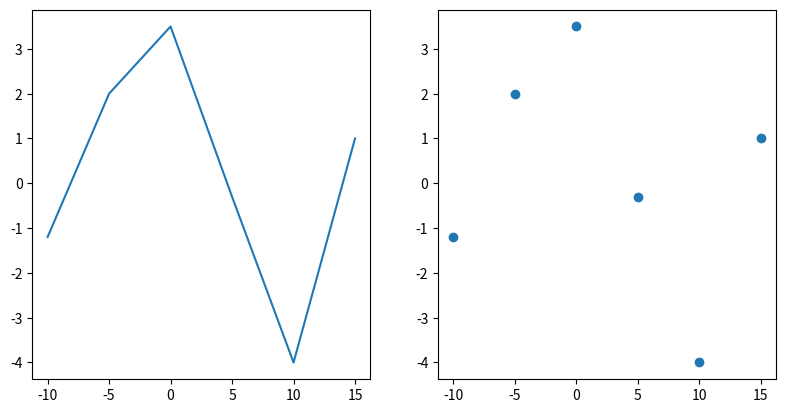
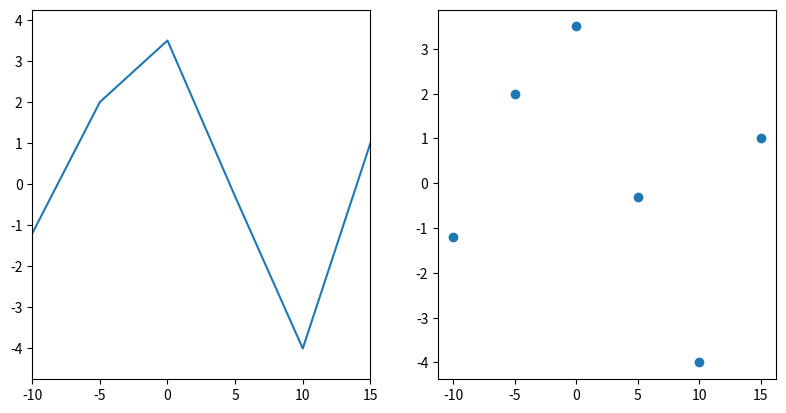
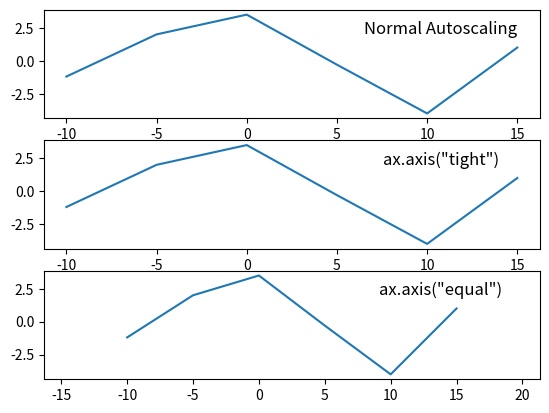
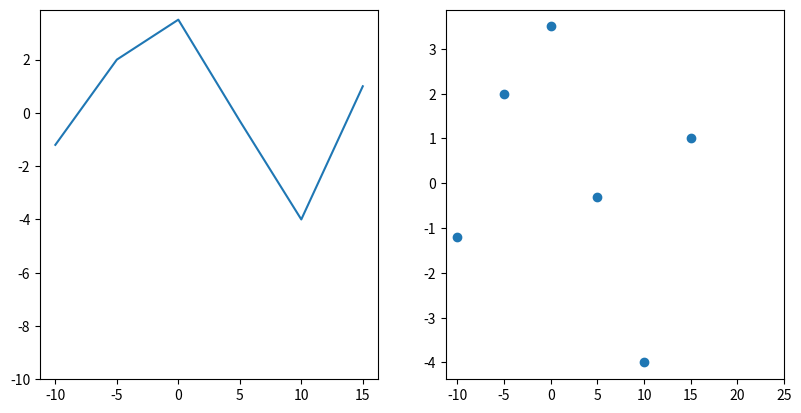
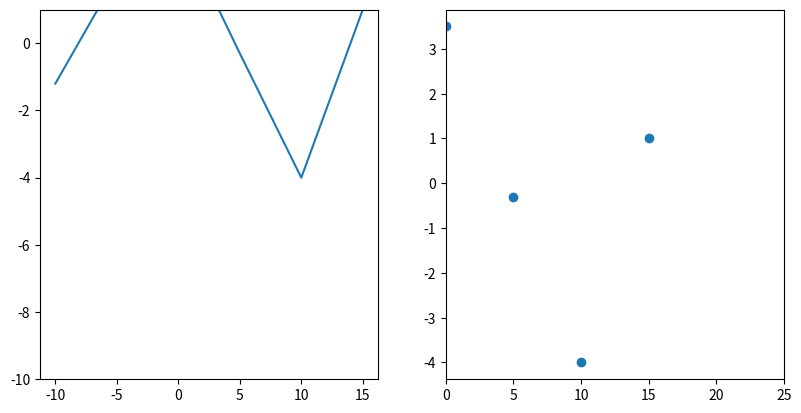
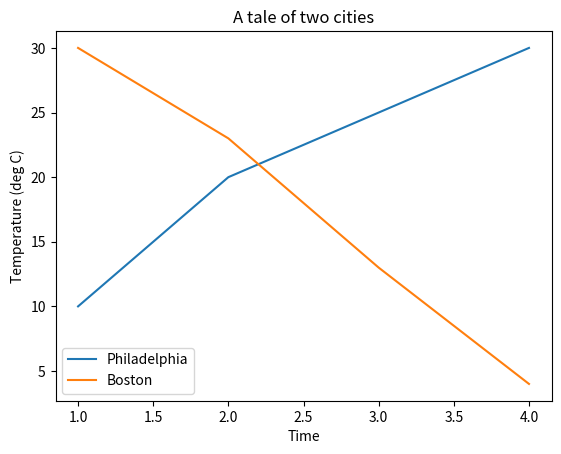
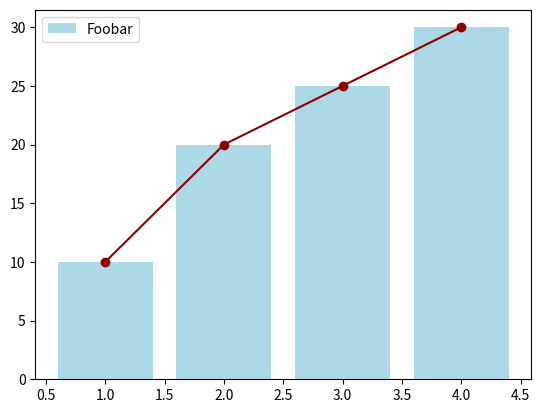
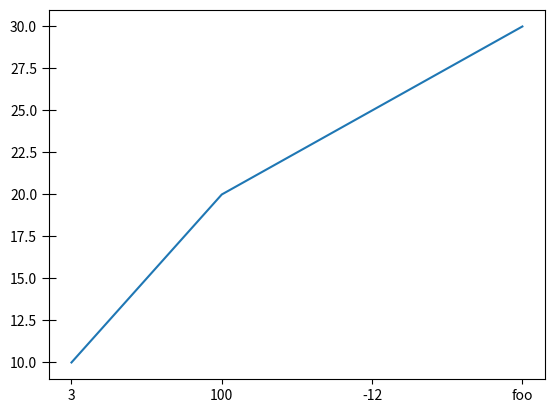
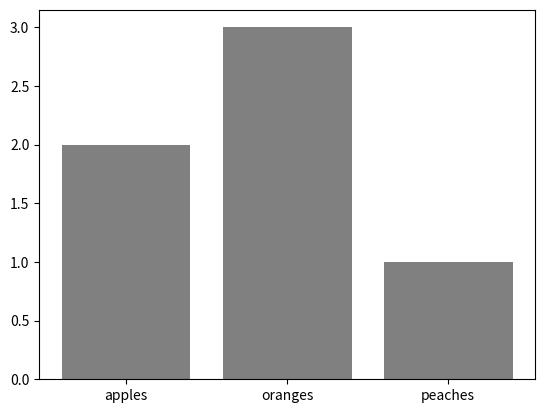
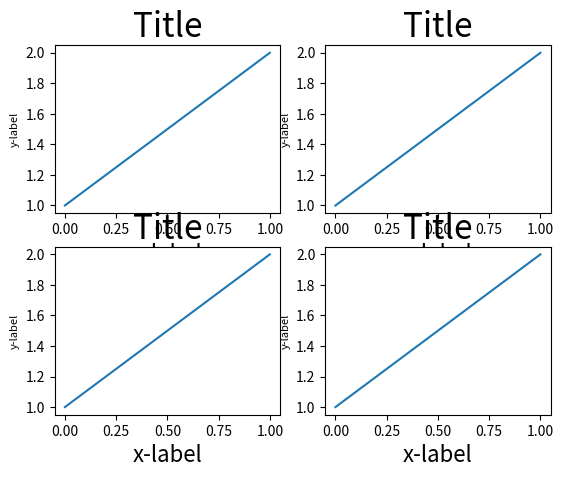
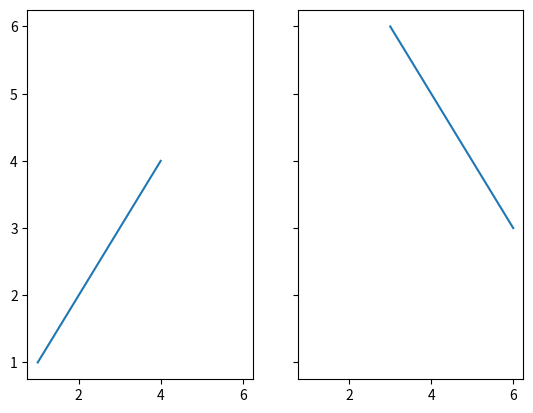
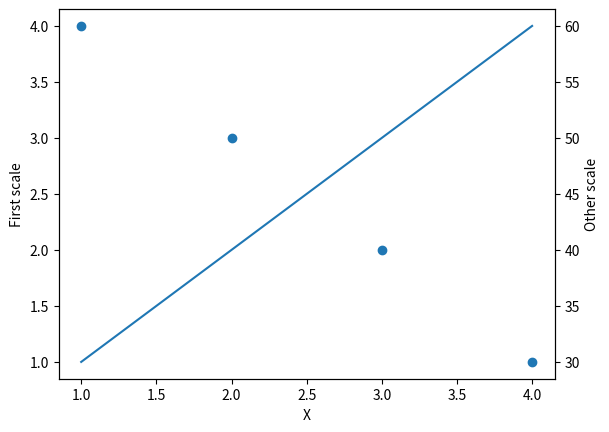
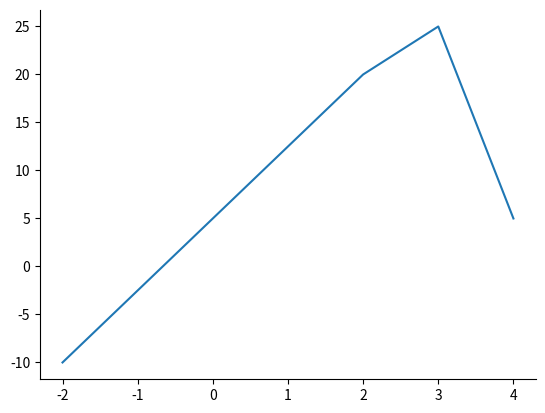

Reproduce these figures in Python, in order.
from __future__ import print_function

# Import conventions we'll be using here. See Part 1
import matplotlib
%matplotlib inline
import matplotlib.pyplot as plt
import numpy as np

fig, (ax1, ax2) = plt.subplots(nrows=1, ncols=2, figsize=plt.figaspect(0.5))

ax1.plot([-10, -5, 0, 5, 10, 15], [-1.2, 2, 3.5, -0.3, -4, 1])
ax2.scatter([-10, -5, 0, 5, 10, 15], [-1.2, 2, 3.5, -0.3, -4, 1])

plt.show()

fig, (ax1, ax2) = plt.subplots(1, 2, figsize=plt.figaspect(0.5))

ax1.plot([-10, -5, 0, 5, 10, 15], [-1.2, 2, 3.5, -0.3, -4, 1])
ax2.scatter([-10, -5, 0, 5, 10, 15], [-1.2, 2, 3.5, -0.3, -4, 1])

ax1.margins(x=0.0, y=0.1) # 10% padding in the y-direction only
ax2.margins(0.05) # 5% padding in all directions

plt.show()

fig, axes = plt.subplots(nrows=3)

for ax in axes:
    ax.plot([-10, -5, 0, 5, 10, 15], [-1.2, 2, 3.5, -0.3, -4, 1])

axes[0].set_title('Normal Autoscaling', y=0.7, x=0.8)

axes[1].set_title('ax.axis("tight")', y=0.7, x=0.8)
axes[1].axis('tight')

axes[2].set_title('ax.axis("equal")', y=0.7, x=0.8)
axes[2].axis('equal')

plt.show()

# Good -- setting limits after plotting is done
fig, (ax1, ax2) = plt.subplots(1, 2, figsize=plt.figaspect(0.5))
ax1.plot([-10, -5, 0, 5, 10, 15], [-1.2, 2, 3.5, -0.3, -4, 1])
ax2.scatter([-10, -5, 0, 5, 10, 15], [-1.2, 2, 3.5, -0.3, -4, 1])
ax1.set_ylim(bottom=-10)
ax2.set_xlim(right=25)
plt.show()

# Bad -- Setting limits before plotting is done
fig, (ax1, ax2) = plt.subplots(1, 2, figsize=plt.figaspect(0.5))
ax1.set_ylim(bottom=-10)
ax2.set_xlim(right=25)
ax1.plot([-10, -5, 0, 5, 10, 15], [-1.2, 2, 3.5, -0.3, -4, 1])
ax2.scatter([-10, -5, 0, 5, 10, 15], [-1.2, 2, 3.5, -0.3, -4, 1])
plt.show()

fig, ax = plt.subplots()
ax.plot([1, 2, 3, 4], [10, 20, 25, 30], label='Philadelphia')
ax.plot([1, 2, 3, 4], [30, 23, 13, 4], label='Boston')
ax.set(ylabel='Temperature (deg C)', xlabel='Time', title='A tale of two cities')
ax.legend()
plt.show()

fig, ax = plt.subplots(1, 1)
ax.bar([1, 2, 3, 4], [10, 20, 25, 30], label="Foobar", align='center', color='lightblue')
ax.plot([1, 2, 3, 4], [10, 20, 25, 30], label="_nolegend_", marker='o', color='darkred')
ax.legend(loc='best')
plt.show()

%load exercises/4.1-legends_and_scaling.py

fig, ax = plt.subplots()
ax.plot([1, 2, 3, 4], [10, 20, 25, 30])

# Manually set ticks and tick labels *on the x-axis* (note ax.xaxis.set, not ax.set!)
ax.xaxis.set(ticks=range(1, 5), ticklabels=[3, 100, -12, "foo"]) 

# Make the y-ticks a bit longer and go both in and out...
ax.tick_params(axis='y', direction='inout', length=10)

plt.show()

data = [('apples', 2), ('oranges', 3), ('peaches', 1)]
fruit, value = zip(*data)

fig, ax = plt.subplots()
x = np.arange(len(fruit))
ax.bar(x, value, align='center', color='gray')
ax.set(xticks=x, xticklabels=fruit)
plt.show()

fig, axes = plt.subplots(2, 2, figsize=(9, 9))
fig.subplots_adjust(wspace=0.5, hspace=0.3,
                    left=0.125, right=0.9,
                    top=0.9,    bottom=0.1)
plt.show()

def example_plot(ax):
    ax.plot([1, 2])
    ax.set_xlabel('x-label', fontsize=16)
    ax.set_ylabel('y-label', fontsize=8)
    ax.set_title('Title', fontsize=24)

fig, ((ax1, ax2), (ax3, ax4)) = plt.subplots(nrows=2, ncols=2)
example_plot(ax1)
example_plot(ax2)
example_plot(ax3)
example_plot(ax4)

# Enable fig.tight_layout to compare...
#fig.tight_layout()

plt.show()

fig, (ax1, ax2) = plt.subplots(1, 2, sharex=True, sharey=True)
ax1.plot([1, 2, 3, 4], [1, 2, 3, 4])
ax2.plot([3, 4, 5, 6], [6, 5, 4, 3])
plt.show()

fig, ax1 = plt.subplots(1, 1)
ax1.plot([1, 2, 3, 4], [1, 2, 3, 4])
ax2 = ax1.twinx()
ax2.scatter([1, 2, 3, 4], [60, 50, 40, 30])
ax1.set(xlabel='X', ylabel='First scale')
ax2.set(ylabel='Other scale')
plt.show()

fig, ax = plt.subplots()
ax.plot([-2, 2, 3, 4], [-10, 20, 25, 5])
ax.spines['top'].set_visible(False)
ax.xaxis.set_ticks_position('bottom')  # no ticklines at the top
ax.spines['right'].set_visible(False)
ax.yaxis.set_ticks_position('left')  # no ticklines on the right

# "outward"
# Move the two remaining spines "out" away from the plot by 10 points
#ax.spines['bottom'].set_position(('outward', 10))
#ax.spines['left'].set_position(('outward', 10))

# "data"
# Have the spines stay intersected at (0,0)
#ax.spines['bottom'].set_position(('data', 0))
#ax.spines['left'].set_position(('data', 0))

# "axes"
# Have the two remaining spines placed at a fraction of the axes
#ax.spines['bottom'].set_position(('axes', 0.75))
#ax.spines['left'].set_position(('axes', 0.3))

plt.show()

%load exercises/4.2-spines_ticks_and_subplot_spacing.py



